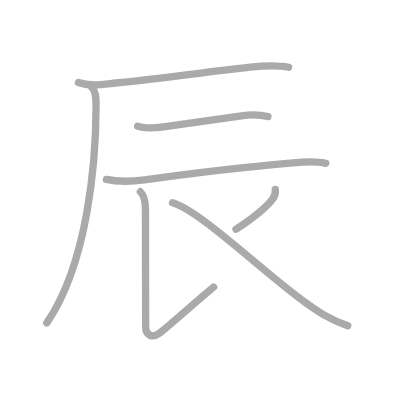
t = 0.00 s
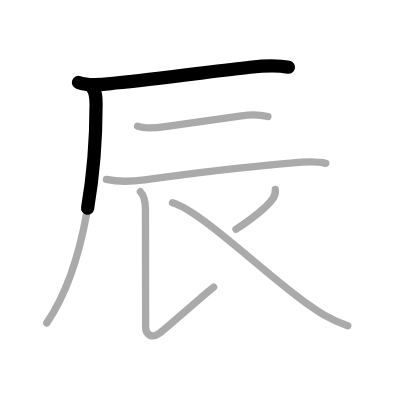
t = 1.50 s
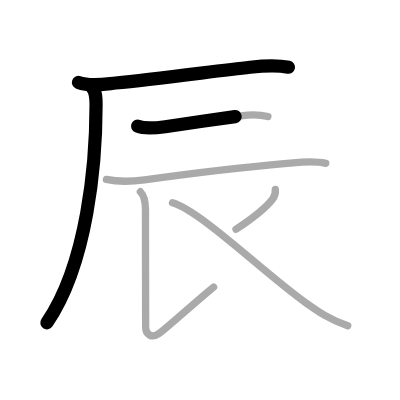
t = 2.75 s
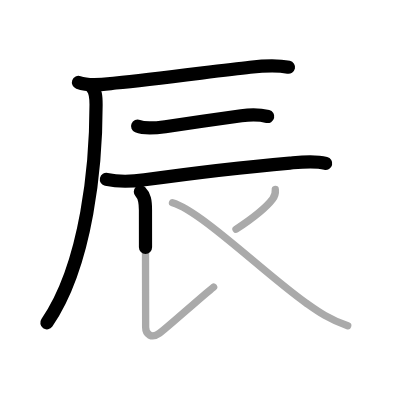
t = 4.25 s
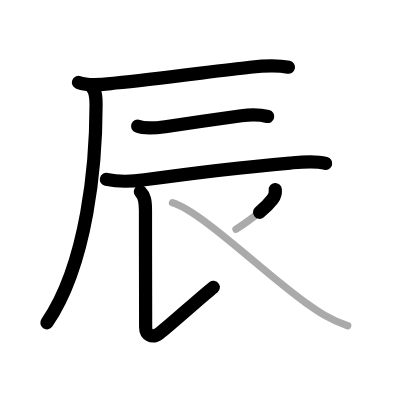
t = 5.50 s
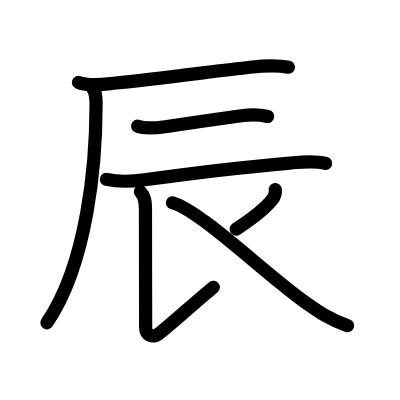
t = 7.00 s

The animated SVG that drew these frames (rendered in a browser with its animation timeline set to each time). Animation: 7 SMIL elements (animate=7); one cycle of 7.00 s.

<?xml version="1.0" standalone="no"?>
<!DOCTYPE svg PUBLIC "-//W3C//DTD SVG 1.1//EN"   "http://www.w3.org/Graphics/SVG/1.1/DTD/svg11.dtd">
<svg width="400px" height="400px"  version="1.1" xmlns="http://www.w3.org/2000/svg">
  <defs>
    <marker id="Triangle" viewBox="0 0 10 10" refX="0" refY="5" markerUnits="strokeWidth" markerWidth="3" style="stroke-opacity:0%;fill:#aaaaaa;" markerHeight="2" orient="auto">
      <path d="M 0 0 L 10 5 L 0 10 z" />
    </marker>
    
    <marker id="Arrow" viewBox="0 0 10 10" refX="5" refY="5" markerUnits="strokeWidth" markerWidth="1.8" style="stroke-opacity:0%;fill:#770000;" markerHeight="2" orient="auto">
      <path d="M 0 4 L 6 4 L 4 1 L 10 5 L 4 9 L 6 6 L 0 6 z" />
        <circle cx="5" cy="5" r="5" />
      </marker>
    
    <marker id="TriangleRed" viewBox="0 0 10 10" refX="0" refY="5" markerUnits="strokeWidth" markerWidth="3" style="stroke-opacity:0%;fill:#CC0000;" markerHeight="2" orient="auto">
      <path d="M 0 0 L 10 5 L 0 10 z" />
    </marker>
    
    <marker id="ArrowRed" viewBox="0 0 10 10" refX="5" refY="5" markerUnits="strokeWidth" markerWidth="1.8" style="stroke-opacity:0%;fill:#CC0000;" markerHeight="2" orient="auto">
      <path d="M 0 4 L 6 4 L 4 1 L 10 5 L 4 9 L 6 6 L 0 6 z" />
        <circle cx="5" cy="5" r="5" />
      </marker>
    
  </defs>
  
  <path style="fill:#ffffff; fill-opacity:100%; fill-rule:evenodd; stroke-width:0;" d="M 0 0 L 400px 0 L 400px 400px L 0 400px L 0 0" />

  <g transform="scale(3.6697247706422 3.6697247706422)">
<path style="fill:none; fill-opacity:0%; fill-rule:evenodd; stroke:#aaaaaa; stroke-opacity:100%; stroke-width: 1.5pt; stroke-linejoin:round; stroke-linecap:round;" d="M21.38 22.48c3.17 1.13 6.88 0.47 10.14 0.14c10.82-1.1 27.45-3.28 36.62-4.31c3.49-0.39 7.06-0.72 10.5 0.02"></path>
<path style="fill:none; fill-opacity:0%; fill-rule:evenodd; stroke:#aaaaaa; stroke-opacity:100%; stroke-width: 1.5pt; stroke-linejoin:round; stroke-linecap:round;" d="M25 23.75c1 1 1.18 2.37 1.18 4.81c0 15.69-2.3 43.19-13.43 59.44"></path>
<path style="fill:none; fill-opacity:0%; fill-rule:evenodd; stroke:#aaaaaa; stroke-opacity:100%; stroke-width: 1.5pt; stroke-linejoin:round; stroke-linecap:round;" d="M37.5 34.39c2.13 0.86 5.31 0.44 7.52 0.13c5.97-0.82 14.94-2.2 20.74-2.97c2.35-0.31 4.94-0.36 7.24 0.21"></path>
<path style="fill:none; fill-opacity:0%; fill-rule:evenodd; stroke:#aaaaaa; stroke-opacity:100%; stroke-width: 1.5pt; stroke-linejoin:round; stroke-linecap:round;" d="M29 48.89c3.38 0.74 7.45 0.52 10.39 0.11c11.61-1.62 30.15-3.76 39.61-4.57c3.14-0.27 6.65-0.68 9.76 0.08"></path>
<path style="fill:none; fill-opacity:0%; fill-rule:evenodd; stroke:#aaaaaa; stroke-opacity:100%; stroke-width: 1.5pt; stroke-linejoin:round; stroke-linecap:round;" d="M38.25 52.25c1.12 1.12 1.39 2.5 1.39 5c0 11.82 0.05 29.94 0.05 31.94s1.65 3.14 3.74 1.64s11.45-9.95 14.78-12.59"></path>
<path style="fill:none; fill-opacity:0%; fill-rule:evenodd; stroke:#aaaaaa; stroke-opacity:100%; stroke-width: 1.5pt; stroke-linejoin:round; stroke-linecap:round;" d="M75.02 51.64c0.09 0.94-0.14 1.81-0.72 2.58c-1.92 2.53-4.76 4.82-9.99 8.25"></path>
<path style="fill:none; fill-opacity:0%; fill-rule:evenodd; stroke:#aaaaaa; stroke-opacity:100%; stroke-width: 1.5pt; stroke-linejoin:round; stroke-linecap:round;" d="M47 55.25c7.58 2.1 25.56 19.66 36.3 27.22c3.07 2.16 6.07 4.41 11.45 6.28"></path>

<path style="fill:none; fill-opacity:0%; fill-rule:evenodd; stroke:#000000; stroke-opacity:100%; stroke-width: 2.7pt; stroke-linejoin:round; stroke-linecap:round;" d="M21.38 22.48c3.17 1.13 6.88 0.47 10.14 0.14c10.82-1.1 27.45-3.28 36.62-4.31c3.49-0.39 7.06-0.72 10.5 0.02" pathLength="100" stroke-dashoffset="100" stroke-dasharray="100 105"><animate id="dashAnim1" attributeName="stroke-dashoffset" from="100" to="0" dur="1s" calcMode="linear" fill="freeze"/></path>
<path style="fill:none; fill-opacity:0%; fill-rule:evenodd; stroke:#000000; stroke-opacity:100%; stroke-width: 2.7pt; stroke-linejoin:round; stroke-linecap:round;" d="M25 23.75c1 1 1.18 2.37 1.18 4.81c0 15.69-2.3 43.19-13.43 59.44" pathLength="100" stroke-dashoffset="100" stroke-dasharray="100 105"><animate id="dashAnim2" attributeName="stroke-dashoffset" from="100" to="0" dur="1s" calcMode="linear" begin="dashAnim1.end" fill="freeze"/></path>
<path style="fill:none; fill-opacity:0%; fill-rule:evenodd; stroke:#000000; stroke-opacity:100%; stroke-width: 2.7pt; stroke-linejoin:round; stroke-linecap:round;" d="M37.5 34.39c2.13 0.86 5.31 0.44 7.52 0.13c5.97-0.82 14.94-2.2 20.74-2.97c2.35-0.31 4.94-0.36 7.24 0.21" pathLength="100" stroke-dashoffset="100" stroke-dasharray="100 105"><animate id="dashAnim3" attributeName="stroke-dashoffset" from="100" to="0" dur="1s" calcMode="linear" begin="dashAnim2.end" fill="freeze"/></path>
<path style="fill:none; fill-opacity:0%; fill-rule:evenodd; stroke:#000000; stroke-opacity:100%; stroke-width: 2.7pt; stroke-linejoin:round; stroke-linecap:round;" d="M29 48.89c3.38 0.74 7.45 0.52 10.39 0.11c11.61-1.62 30.15-3.76 39.61-4.57c3.14-0.27 6.65-0.68 9.76 0.08" pathLength="100" stroke-dashoffset="100" stroke-dasharray="100 105"><animate id="dashAnim4" attributeName="stroke-dashoffset" from="100" to="0" dur="1s" calcMode="linear" begin="dashAnim3.end" fill="freeze"/></path>
<path style="fill:none; fill-opacity:0%; fill-rule:evenodd; stroke:#000000; stroke-opacity:100%; stroke-width: 2.7pt; stroke-linejoin:round; stroke-linecap:round;" d="M38.25 52.25c1.12 1.12 1.39 2.5 1.39 5c0 11.82 0.05 29.94 0.05 31.94s1.65 3.14 3.74 1.64s11.45-9.95 14.78-12.59" pathLength="100" stroke-dashoffset="100" stroke-dasharray="100 105"><animate id="dashAnim5" attributeName="stroke-dashoffset" from="100" to="0" dur="1s" calcMode="linear" begin="dashAnim4.end" fill="freeze"/></path>
<path style="fill:none; fill-opacity:0%; fill-rule:evenodd; stroke:#000000; stroke-opacity:100%; stroke-width: 2.7pt; stroke-linejoin:round; stroke-linecap:round;" d="M75.02 51.64c0.09 0.94-0.14 1.81-0.72 2.58c-1.92 2.53-4.76 4.82-9.99 8.25" pathLength="100" stroke-dashoffset="100" stroke-dasharray="100 105"><animate id="dashAnim6" attributeName="stroke-dashoffset" from="100" to="0" dur="1s" calcMode="linear" begin="dashAnim5.end" fill="freeze"/></path>
<path style="fill:none; fill-opacity:0%; fill-rule:evenodd; stroke:#000000; stroke-opacity:100%; stroke-width: 2.7pt; stroke-linejoin:round; stroke-linecap:round;" d="M47 55.25c7.58 2.1 25.56 19.66 36.3 27.22c3.07 2.16 6.07 4.41 11.45 6.28" pathLength="100" stroke-dashoffset="100" stroke-dasharray="100 105"><animate id="dashAnim7" attributeName="stroke-dashoffset" from="100" to="0" dur="1s" calcMode="linear" begin="dashAnim6.end" fill="freeze"/></path>

</g>

</svg>  
          
